28-way image classification set "improved_letters" from GitHub (ul8ziz/thamudic-language-module); label vocabulary: letter 1, letter 10, letter 11, letter 12, letter 13, letter 14, letter 15, letter 16, letter 17, letter 18, letter 19, letter 2, letter 20, letter 21, letter 22, letter 23, letter 24, letter 25, letter 26, letter 27, letter 28, letter 3, letter 4, letter 5, letter 6, letter 7, letter 8, letter 9.

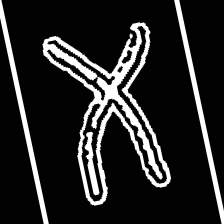
Label: letter 7

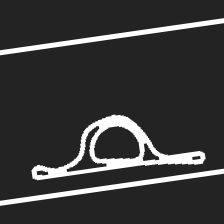
Label: letter 8

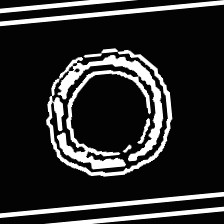
Label: letter 18

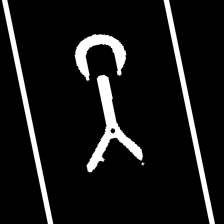
Label: letter 14

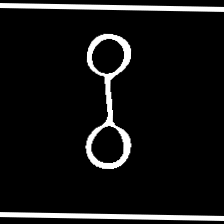
Label: letter 4

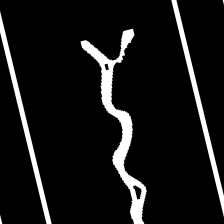
Label: letter 13
